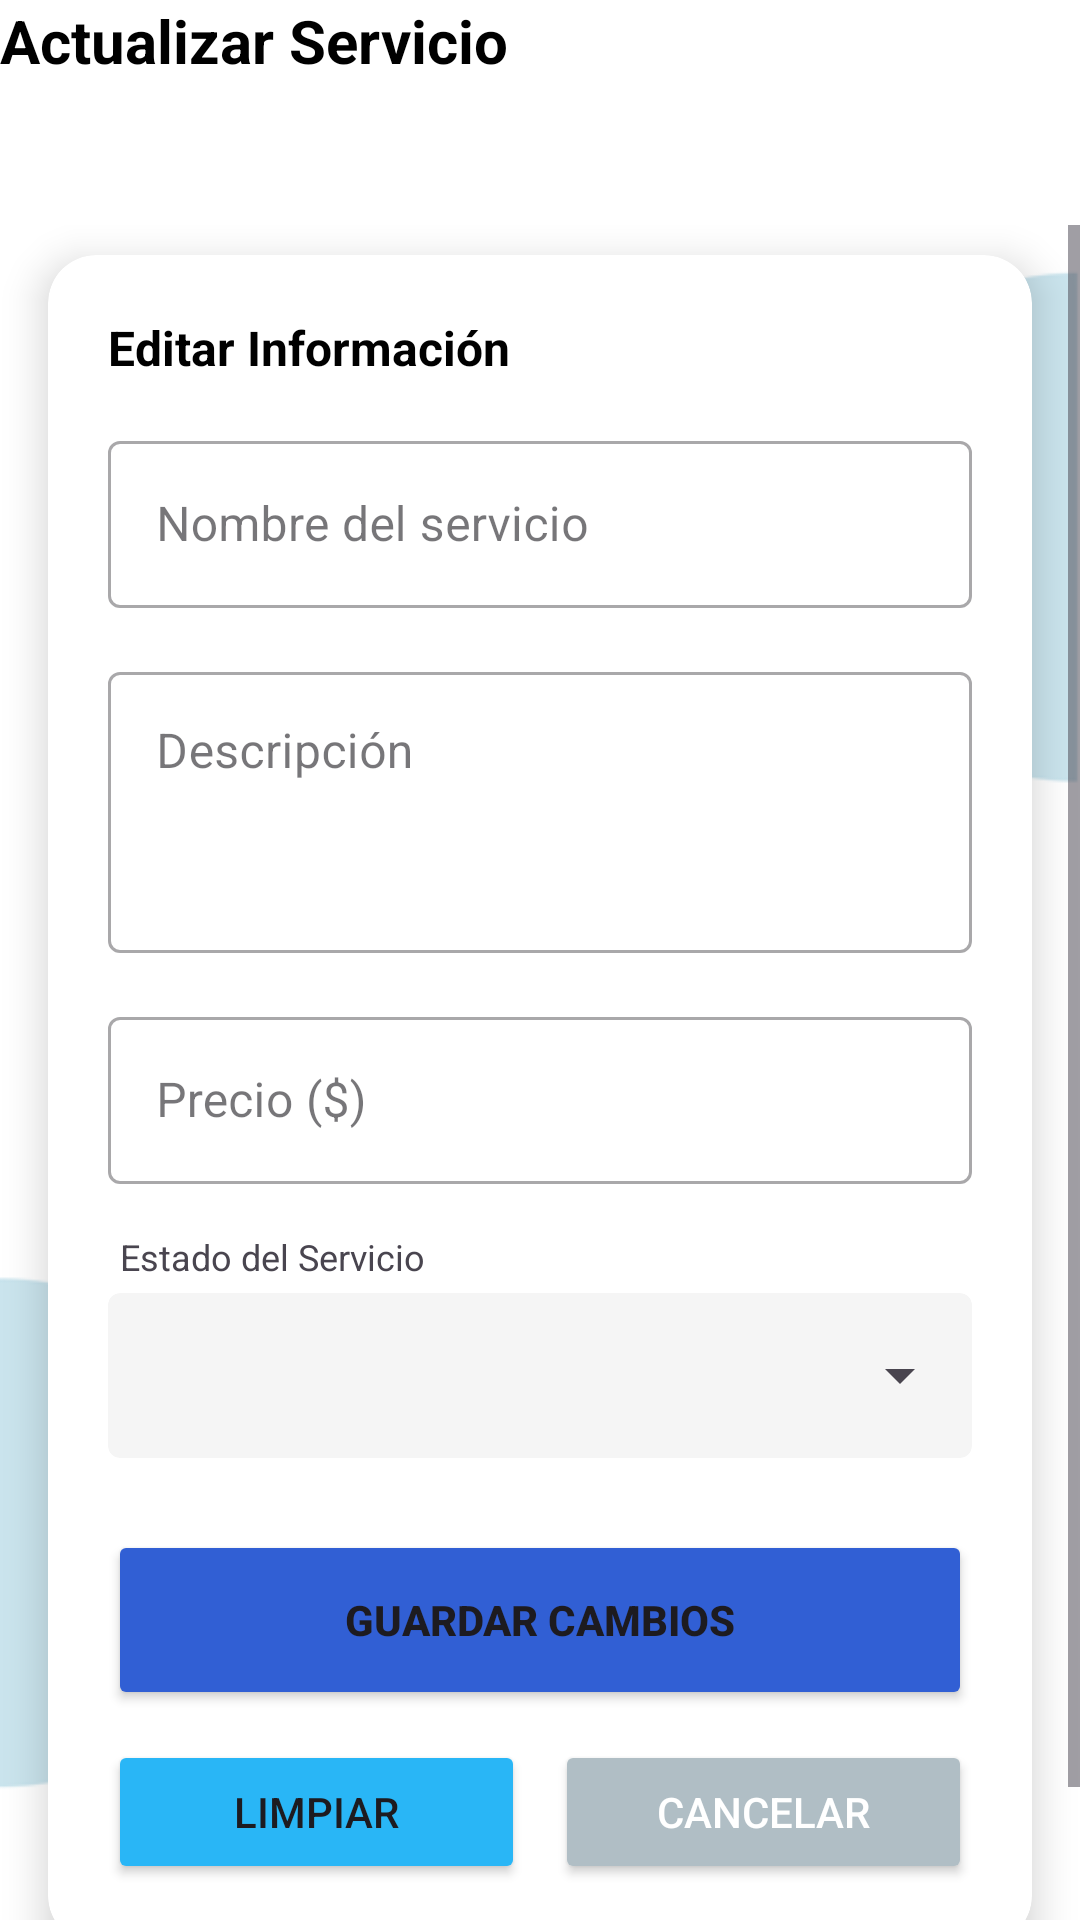

Here is an Android app screen rendered from its layout file. Give the layout XML and the strings, colors and styles it references.
<!-- AndroidManifest.xml: application theme Theme.CarWashApp -->
<!-- res/layout/catalogo_servicios_activity_actualizar.xml -->
<?xml version="1.0" encoding="utf-8"?>
<androidx.constraintlayout.widget.ConstraintLayout xmlns:android="http://schemas.android.com/apk/res/android"
    xmlns:app="http://schemas.android.com/apk/res-auto"
    xmlns:tools="http://schemas.android.com/tools"
    android:id="@+id/main"
    android:layout_width="match_parent"
    android:layout_height="match_parent"
    android:background="@drawable/background_carwash"
    tools:context=".activities.catalogoServicios.ActualizarCatalogoServicios">

    <ImageButton
        android:id="@+id/btnBack"
        android:layout_width="55dp"
        android:layout_height="55dp"
        android:layout_marginStart="16dp"
        android:layout_marginTop="20dp"
        android:background="?attr/selectableItemBackgroundBorderless"
        android:contentDescription="Regresar"
        android:onClick="regresar"
        android:src="@drawable/ic_arrow_back"
        app:layout_constraintStart_toStartOf="parent"
        app:layout_constraintTop_toTopOf="parent" />

    <TextView
        android:id="@+id/tvTitulo"
        android:layout_width="wrap_content"
        android:layout_height="wrap_content"
        android:text="Actualizar Servicio"
        android:textColor="@color/black"
        android:textSize="20sp"
        android:textStyle="bold"
        app:layout_constraintBottom_toBottomOf="@id/btnSalir_serv"
        app:layout_constraintStart_toEndOf="@id/btnSalir_serv"
        app:layout_constraintTop_toTopOf="@id/btnSalir_serv" />

    <ScrollView
        android:layout_width="match_parent"
        android:layout_height="0dp"
        android:fillViewport="true"
        app:layout_constraintBottom_toBottomOf="parent"
        app:layout_constraintEnd_toEndOf="parent"
        app:layout_constraintStart_toStartOf="parent"
        app:layout_constraintTop_toBottomOf="@id/btnBack">

        <LinearLayout
            android:layout_width="match_parent"
            android:layout_height="wrap_content"
            android:orientation="vertical"
            android:paddingBottom="20dp">

            <androidx.cardview.widget.CardView
                android:layout_width="match_parent"
                android:layout_height="wrap_content"
                android:layout_marginHorizontal="16dp"
                android:layout_marginTop="10dp"
                android:layout_marginBottom="20dp"
                app:cardBackgroundColor="@android:color/white"
                app:cardCornerRadius="16dp"
                app:cardElevation="8dp">

                <LinearLayout
                    android:layout_width="match_parent"
                    android:layout_height="wrap_content"
                    android:orientation="vertical"
                    android:padding="20dp">

                    <TextView
                        android:layout_width="wrap_content"
                        android:layout_height="wrap_content"
                        android:layout_marginBottom="15dp"
                        android:text="Editar Información"
                        android:textColor="@color/black"
                        android:textSize="16sp"
                        android:textStyle="bold" />

                    <com.google.android.material.textfield.TextInputLayout
                        android:id="@+id/til_nombre"
                        style="@style/Widget.MaterialComponents.TextInputLayout.OutlinedBox"
                        android:layout_width="match_parent"
                        android:layout_height="wrap_content"
                        android:layout_marginBottom="16dp"
                        android:hint="Nombre del servicio">

                        <com.google.android.material.textfield.TextInputEditText
                            android:id="@+id/catalogo_act_txt_nombre"
                            android:layout_width="match_parent"
                            android:layout_height="wrap_content"
                            android:imeOptions="actionNext"
                            android:inputType="textCapWords"
                            android:maxLines="1" />
                    </com.google.android.material.textfield.TextInputLayout>

                    <com.google.android.material.textfield.TextInputLayout
                        android:id="@+id/til_descripcion"
                        style="@style/Widget.MaterialComponents.TextInputLayout.OutlinedBox"
                        android:layout_width="match_parent"
                        android:layout_height="wrap_content"
                        android:layout_marginBottom="16dp"
                        android:hint="Descripción">

                        <com.google.android.material.textfield.TextInputEditText
                            android:id="@+id/catalogo_act_txt_descripcion"
                            android:layout_width="match_parent"
                            android:layout_height="wrap_content"
                            android:gravity="top"
                            android:inputType="textMultiLine|textCapSentences"
                            android:maxLines="5"
                            android:minLines="3" />
                    </com.google.android.material.textfield.TextInputLayout>

                    <com.google.android.material.textfield.TextInputLayout
                        android:id="@+id/til_precio"
                        style="@style/Widget.MaterialComponents.TextInputLayout.OutlinedBox"
                        android:layout_width="match_parent"
                        android:layout_height="wrap_content"
                        android:layout_marginBottom="16dp"
                        android:hint="Precio ($)">

                        <com.google.android.material.textfield.TextInputEditText
                            android:id="@+id/catalogo_act_txt_precio"
                            android:layout_width="match_parent"
                            android:layout_height="wrap_content"
                            android:imeOptions="actionDone"
                            android:inputType="numberDecimal" />
                    </com.google.android.material.textfield.TextInputLayout>

                    <LinearLayout
                        android:layout_width="match_parent"
                        android:layout_height="wrap_content"
                        android:layout_marginBottom="24dp"
                        android:orientation="vertical">

                        <TextView
                            android:layout_width="wrap_content"
                            android:layout_height="wrap_content"
                            android:layout_marginStart="4dp"
                            android:layout_marginBottom="4dp"
                            android:text="Estado del Servicio"
                            android:textSize="12sp" />

                        <androidx.cardview.widget.CardView
                            android:layout_width="match_parent"
                            android:layout_height="55dp"
                            app:cardBackgroundColor="#F5F5F5"
                            app:cardCornerRadius="4dp"
                            app:cardElevation="0dp"
                            app:strokeColor="#808080"
                            app:strokeWidth="1dp">

                            <Spinner
                                android:id="@+id/catalogo_act_spn_estado"
                                android:layout_width="match_parent"
                                android:layout_height="match_parent"
                                android:paddingStart="10dp" />
                        </androidx.cardview.widget.CardView>
                    </LinearLayout>

                    <Button
                        android:id="@+id/catalogo_act_btn_guardar"
                        android:layout_width="match_parent"
                        android:layout_height="60dp"
                        android:layout_marginBottom="10dp"
                        android:backgroundTint="@color/btnRegistrar"
                        android:onClick="actualizarServicio"
                        android:text="Guardar Cambios"
                        android:textStyle="bold"
                        app:cornerRadius="8dp" />

                    <LinearLayout
                        android:layout_width="match_parent"
                        android:layout_height="wrap_content"
                        android:orientation="horizontal"
                        android:weightSum="2">

                        <Button
                            android:id="@+id/catalogo_act_btn_limpiar"
                            android:layout_width="0dp"
                            android:layout_height="wrap_content"
                            android:layout_marginEnd="5dp"
                            android:layout_weight="1"
                            android:backgroundTint="@color/btnBorrar"
                            android:onClick="limpiarCampos"
                            android:text="Limpiar" />

                        <Button
                            android:id="@+id/catalogo_act_btn_cancelar"
                            android:layout_width="0dp"
                            android:layout_height="wrap_content"
                            android:layout_marginStart="5dp"
                            android:layout_weight="1"
                            android:backgroundTint="@color/btnCancelar"
                            android:onClick="regresar"
                            android:text="Cancelar"
                            android:textColor="@color/white" />
                    </LinearLayout>

                </LinearLayout>
            </androidx.cardview.widget.CardView>

        </LinearLayout>
    </ScrollView>

</androidx.constraintlayout.widget.ConstraintLayout>
<!-- resources referenced by this layout -->
<resources>
  <color name="black">#FF000000</color>
  <color name="btnBorrar">#29B6F6</color>
  <color name="btnCancelar">#B0BEC5</color>
  <color name="btnRegistrar">#315FD4</color>
  <color name="white">#FFFFFFFF</color>
  <!-- drawable background_carwash: png bitmap (drawable, 18136 bytes) -->
  <style name="Theme.CarWashApp" parent="Base.Theme.CarWashApp" />
  <style name="Base.Theme.CarWashApp" parent="Theme.Material3.DayNight">
          
          
      </style>
</resources>
